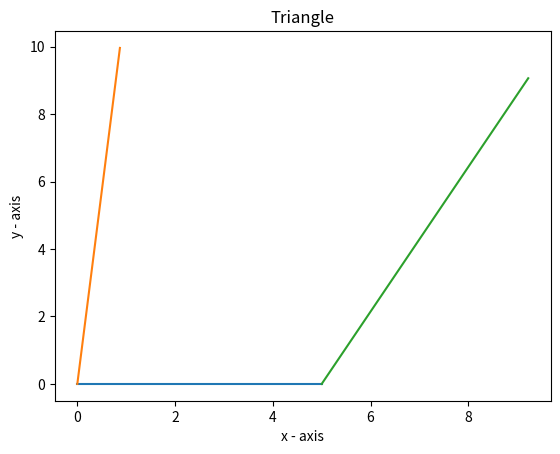

Reproduce this figure in Python. (Note: this script raises an exception after producing the figure.)
import matplotlib.pyplot as plt
import math

AB, A, B = 5, (85/180)*math.pi, (115/180)*math.pi

def drawTriangle(AB, A, B):
    # drawing AB line of 5cm
    plt.plot((0,5), (0,0))

    lineLength = 10;

    (x1, x2) = (0,lineLength * math.cos(A))
    (y1, y2) = (0,lineLength * math.sin(A))

    (x3, x4) = (5, 5-lineLength * math.cos(B))
    (y3, y4) = (0 , lineLength * math.sin(B)) 

    plt.plot((x1, x2), (y1, y2))
    plt.plot((x3, x4), (y3, y4))

    plt.xlabel('x - axis')
    plt.ylabel('y - axis')
    plt.title('Triangle')
    plt.show()


drawTriangle(AB, A, B)

def isIntersecting(x1, x2, y1, y2, x3, x4, y3, y4):
    den = (x1-x2)*(y3-y4) - (y1-y2)*(x3-x4)
    if(den == 0): return False 
    t = ((xs1[0] - xs2[0]) * (ys1[0] - y4) - (ys1[0] - ys1[0]) * (xs2[0] - x4)) / den
    u = -((xs1[0] - xs1[1]) * (ys1[0] - ys1[0]) - (ys1[0] - y2) * (xs1[0] - xs2[0])) / den
    if (not (t > 0 and t < 1 and u > 0)): return False
    return True


isIntersecting(x1, x2, y1, y2, x3, x4, y3, y4)

